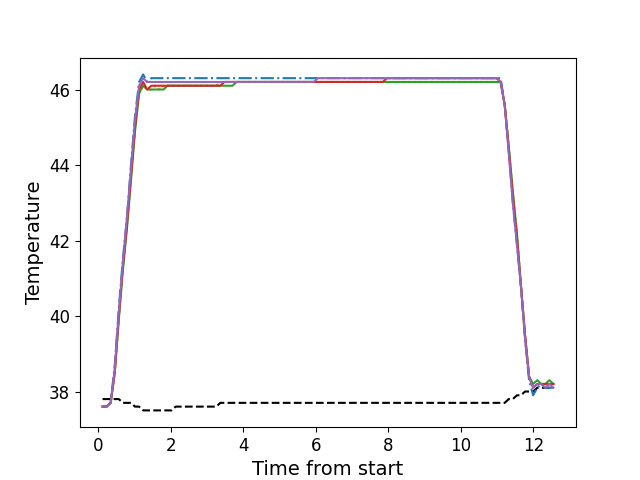

The table this chart was drawn from, first rows:
, times, neutral, z1, z2, z3, z4, z5
0, 0.1136, 37.8, 37.6, 37.6, 37.6, 37.6, 37.6
1, 0.2253, 37.8, 37.6, 37.6, 37.6, 37.6, 37.6
2, 0.3379, 37.8, 37.7, 37.7, 37.7, 37.7, 37.7
3, 0.4505, 37.8, 38.7, 38.5, 38.5, 38.5, 38.6
4, 0.5621, 37.8, 40.2, 39.9, 39.9, 40.0, 40.1
5, 0.6737, 37.7, 41.5, 41.3, 41.2, 41.3, 41.4
6, 0.7854, 37.7, 42.6, 42.4, 42.3, 42.4, 42.6
7, 0.898, 37.7, 44.0, 43.7, 43.6, 43.7, 43.9
8, 1.01, 37.6, 45.3, 45.0, 44.9, 45.0, 45.2
9, 1.122, 37.6, 46.2, 45.9, 45.9, 46.0, 46.1
10, 1.233, 37.5, 46.4, 46.1, 46.1, 46.2, 46.3
11, 1.346, 37.5, 46.2, 46.0, 46.0, 46.0, 46.2
12, 1.459, 37.5, 46.3, 46.0, 46.0, 46.1, 46.2
13, 1.57, 37.5, 46.3, 46.1, 46.0, 46.1, 46.2
14, 1.683, 37.5, 46.3, 46.0, 46.0, 46.1, 46.2
15, 1.794, 37.5, 46.3, 46.1, 46.0, 46.1, 46.2
16, 1.906, 37.5, 46.3, 46.1, 46.1, 46.1, 46.2
17, 2.019, 37.5, 46.3, 46.1, 46.1, 46.1, 46.2
18, 2.13, 37.6, 46.3, 46.1, 46.1, 46.1, 46.2
19, 2.242, 37.6, 46.3, 46.1, 46.1, 46.1, 46.2
20, 2.354, 37.6, 46.3, 46.1, 46.1, 46.1, 46.2
21, 2.467, 37.6, 46.3, 46.1, 46.1, 46.1, 46.2
22, 2.579, 37.6, 46.3, 46.1, 46.1, 46.1, 46.2
23, 2.691, 37.6, 46.3, 46.1, 46.1, 46.1, 46.2
24, 2.803, 37.6, 46.3, 46.1, 46.1, 46.1, 46.2
25, 2.916, 37.6, 46.3, 46.1, 46.1, 46.1, 46.2
26, 3.027, 37.6, 46.3, 46.1, 46.1, 46.1, 46.2
27, 3.139, 37.6, 46.3, 46.1, 46.1, 46.1, 46.2
28, 3.251, 37.6, 46.3, 46.1, 46.1, 46.1, 46.2
29, 3.363, 37.7, 46.3, 46.2, 46.1, 46.1, 46.2
30, 3.476, 37.7, 46.3, 46.2, 46.1, 46.2, 46.2
31, 3.587, 37.7, 46.3, 46.2, 46.1, 46.2, 46.2
32, 3.699, 37.7, 46.3, 46.2, 46.1, 46.2, 46.2
33, 3.812, 37.7, 46.3, 46.2, 46.2, 46.2, 46.2
34, 3.923, 37.7, 46.3, 46.2, 46.2, 46.2, 46.2
35, 4.036, 37.7, 46.3, 46.2, 46.2, 46.2, 46.2
36, 4.148, 37.7, 46.3, 46.2, 46.2, 46.2, 46.2
37, 4.259, 37.7, 46.3, 46.2, 46.2, 46.2, 46.2
38, 4.372, 37.7, 46.3, 46.2, 46.2, 46.2, 46.2
39, 4.484, 37.7, 46.3, 46.2, 46.2, 46.2, 46.2
40, 4.597, 37.7, 46.3, 46.2, 46.2, 46.2, 46.2
41, 4.708, 37.7, 46.3, 46.2, 46.2, 46.2, 46.2
42, 4.82, 37.7, 46.3, 46.2, 46.2, 46.2, 46.2
43, 4.932, 37.7, 46.3, 46.2, 46.2, 46.2, 46.2
44, 5.044, 37.7, 46.3, 46.2, 46.2, 46.2, 46.2
45, 5.157, 37.7, 46.3, 46.2, 46.2, 46.2, 46.2
46, 5.268, 37.7, 46.3, 46.2, 46.2, 46.2, 46.2
47, 5.381, 37.7, 46.3, 46.2, 46.2, 46.2, 46.2
48, 5.493, 37.7, 46.3, 46.2, 46.2, 46.2, 46.2
49, 5.605, 37.7, 46.3, 46.2, 46.2, 46.2, 46.2
50, 5.718, 37.7, 46.3, 46.2, 46.2, 46.2, 46.2
51, 5.828, 37.7, 46.3, 46.2, 46.2, 46.2, 46.2
52, 5.941, 37.7, 46.3, 46.2, 46.2, 46.2, 46.2
53, 6.052, 37.7, 46.3, 46.2, 46.2, 46.2, 46.3
54, 6.165, 37.7, 46.3, 46.2, 46.2, 46.2, 46.3
55, 6.277, 37.7, 46.3, 46.2, 46.2, 46.2, 46.3
56, 6.389, 37.7, 46.3, 46.2, 46.2, 46.2, 46.3
57, 6.501, 37.7, 46.3, 46.2, 46.2, 46.2, 46.3
58, 6.613, 37.7, 46.3, 46.2, 46.2, 46.2, 46.3
59, 6.725, 37.7, 46.3, 46.2, 46.2, 46.2, 46.3
... 52 more rows
